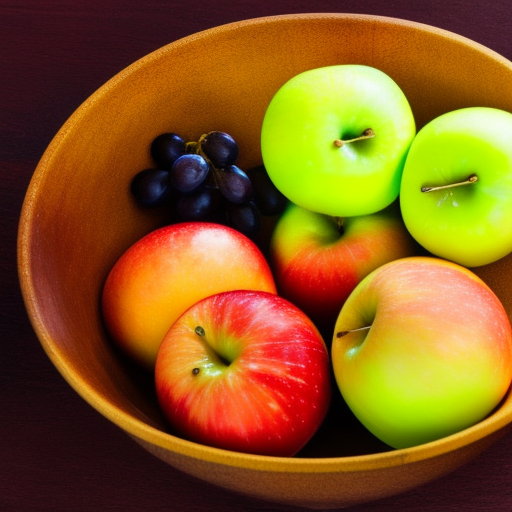
Generation parameters embedded in this image by AUTOMATIC1111 Stable Diffusion web UI or a fork of it (Forge, ...) (PNG 'parameters' text chunk):
a bowl of fruits including (apple:1.3), (orange:1.2), grapes
Steps: 20, Sampler: Euler a, CFG scale: 7, Seed: 64228577, Size: 512x512, Model hash: 27a4ac756c, ENSD: 8008135